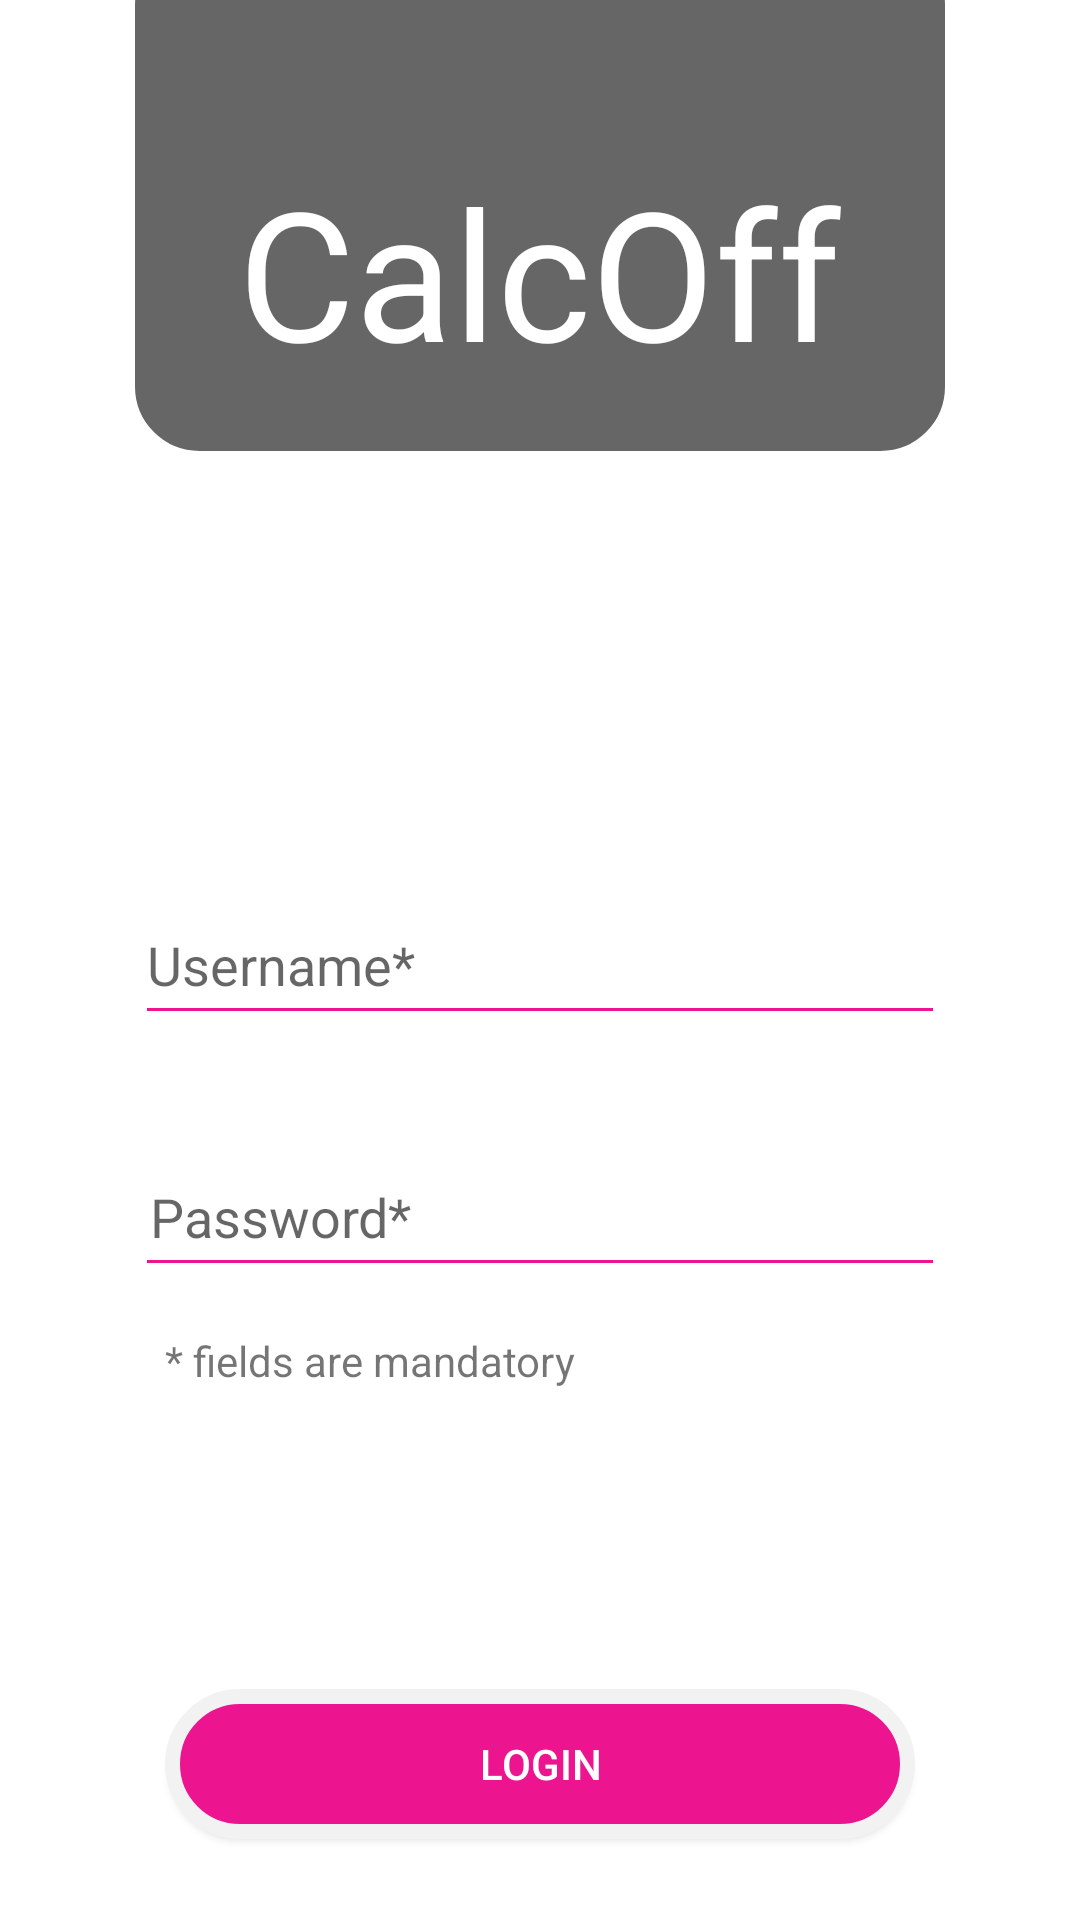

Produce the Android XML layout that renders to this screen, including the resource entries it uses.
<!-- AndroidManifest.xml: application theme AppTheme -->
<!-- res/layout/activity_login.xml -->
<?xml version="1.0" encoding="utf-8"?>
<RelativeLayout xmlns:android="http://schemas.android.com/apk/res/android"
    xmlns:tools="http://schemas.android.com/tools"
    android:layout_width="match_parent"
    android:layout_height="match_parent"
    android:orientation="vertical"
    android:paddingLeft="5dp">


    <FrameLayout
        android:id="@+id/frameLayout"
        android:layout_width="270dp"
        android:layout_height="170dp"
        android:layout_alignParentTop="true"
        android:layout_centerHorizontal="true"
        android:layout_marginTop="-20dp"
        android:background="@drawable/layout_topbar">

        <RelativeLayout
            android:layout_width="match_parent"
            android:layout_height="match_parent">

            <TextView
                android:id="@+id/textView3"
                android:layout_width="wrap_content"
                android:layout_height="wrap_content"
                android:layout_alignParentBottom="true"
                android:layout_centerHorizontal="true"
                android:layout_marginBottom="40dp"
                android:text="CalcOff"
                android:textColor="#ffffff"
                android:textSize="60dp" />
        </RelativeLayout>

    </FrameLayout>


    <Button
        android:id="@+id/button_login"
        android:layout_width="250dp"
        android:layout_height="50dp"
        android:layout_below="@+id/textView"
        android:layout_centerHorizontal="true"
        android:layout_marginTop="100dp"
        android:background="@drawable/roundedbutton_login"
        android:onClick="function_Login"
        android:text="Login"
        android:textColor="#ffffff" />

    <EditText
        android:id="@+id/editText_username"
        android:layout_width="270dp"
        android:layout_height="50dp"
        android:layout_alignStart="@+id/frameLayout"
        android:layout_centerVertical="true"
        android:backgroundTint="#ec148f"
        android:drawableLeft="@drawable/vector_user"
        android:ems="10"
        android:hint="Username*"
        android:inputType="textPersonName" />

    <EditText
        android:id="@+id/editText_password"
        android:layout_width="270dp"
        android:layout_height="50dp"
        android:layout_alignStart="@+id/editText_username"
        android:layout_below="@+id/editText_username"
        android:layout_marginTop="34dp"
        android:backgroundTint="#ec148f"
        android:drawableLeft="@drawable/vector_lock"
        android:ems="10"
        android:hint="Password*"
        android:inputType="textPassword"
        android:paddingLeft="5dp"
        android:textCursorDrawable="@null" />

    <TextView
        android:id="@+id/textView"
        android:layout_width="wrap_content"
        android:layout_height="wrap_content"
        android:layout_alignStart="@+id/button_login"
        android:layout_below="@+id/editText_password"
        android:layout_marginTop="15dp"
        android:text="* fields are mandatory"
        android:textCursorDrawable="@null" />


</RelativeLayout>
<!-- resources referenced by this layout -->
<resources>
  <!-- drawable layout_topbar (drawable) -->
  <?xml version="1.0" encoding="UTF-8"?>
  <shape xmlns:android="http://schemas.android.com/apk/res/android"
      android:hardwareAccelerated="false">
      <solid android:color="#666666"/>
      <stroke android:width="3dp" android:color="#666666" />
      <corners android:radius="20dp"/>
      <padding android:left="0dp" android:top="-20dp" android:right="0dp" android:bottom="0dp" />
  </shape>
  <!-- drawable roundedbutton_login (drawable) -->
  <?xml version="1.0" encoding="utf-8"?>
  <shape xmlns:android="http://schemas.android.com/apk/res/android"
      android:shape="rectangle"
      android:hardwareAccelerated="false">
      <solid android:color="#ec148f" />
      <stroke android:width="5dp" android:color="#f2f2f2" />
      <corners android:bottomRightRadius="40dp"
          android:bottomLeftRadius="40dp"
          android:topRightRadius="40dp"
          android:topLeftRadius="40dp"/>
  
  
  </shape>
  <style name="AppTheme" parent="Theme.AppCompat.Light.NoActionBar">
      
      <item name="colorPrimary">@color/colorPrimary</item>
      <item name="colorPrimaryDark">@color/colorPrimaryDark</item>
      <item name="colorAccent">@color/colorAccent</item>
      <item name="android:windowNoTitle">true</item>
      <item name="android:windowContentOverlay">@null</item>
      <item name="android:windowActionBar">false</item>
      <item name="android:windowDisablePreview">true</item>
      <item name="android:windowFullscreen">true</item>
  
  </style>
  <color name="colorPrimary">#3F51B5</color>
  <color name="colorPrimaryDark">#303F9F</color>
  <color name="colorAccent">#FF4081</color>
</resources>
